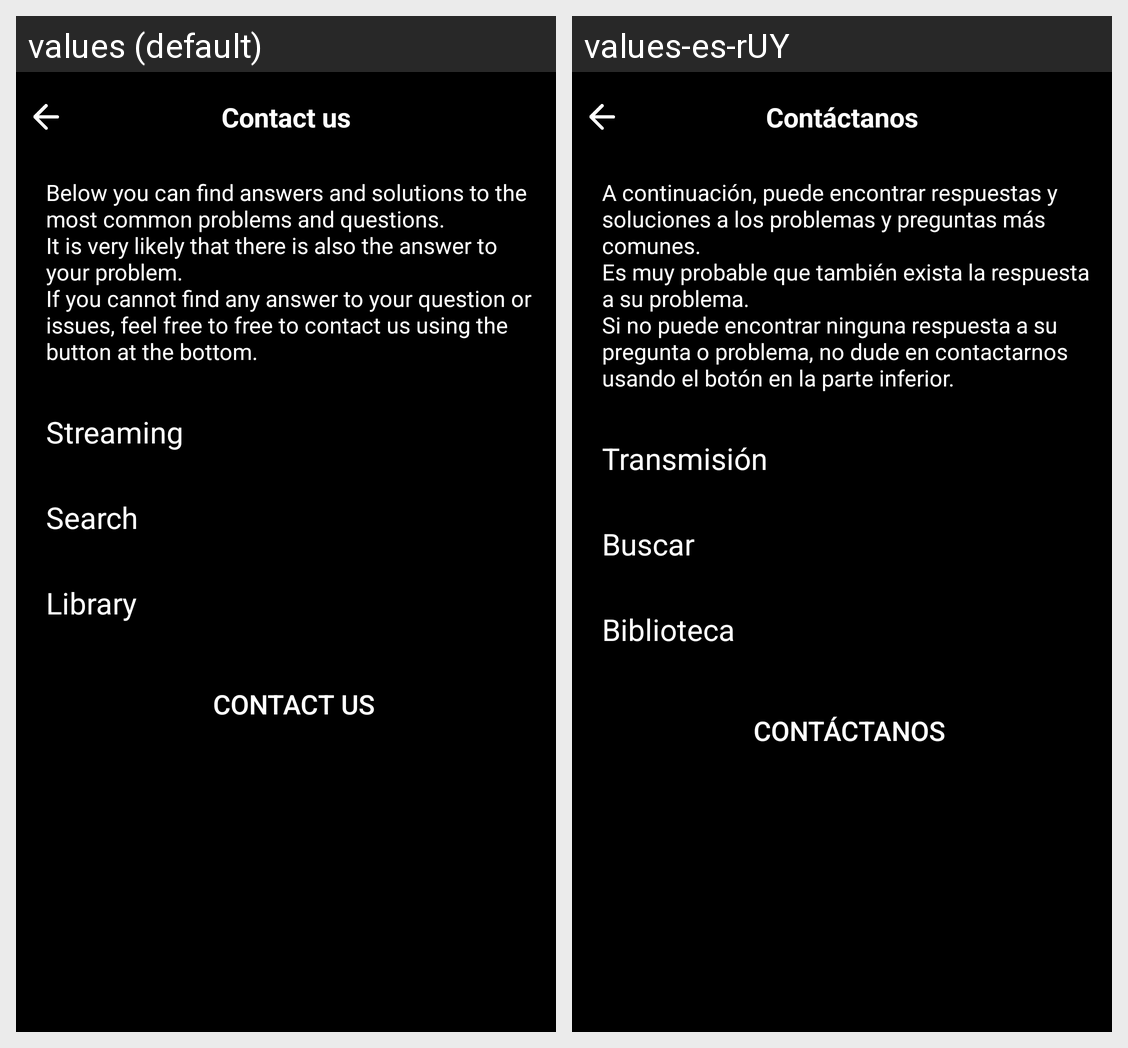

The Android screen above is rendered under two locales of the same app. Produce the string resources it draws, with the default and per-locale values.
Android screen res/layout/fragment_contactus.xml rendered under 2 locales, left to right: values (default), values-es-rUY. Device: Nexus 5 (rendered at 1080×1920; each locale shown at half size, 540×960, under a caption strip naming it); theme Theme.Hudba.
Strings drawn on this screen, with the default value and each locale's value (text and hints the layout hard-codes, and strings that could not be matched under every locale, appear in the picture but are not listed):

contactus
  values: Contact us
  values-es-rUY: Contáctanos

contactus_top
  values: Below you can find answers and solutions to the most common problems and questions. 
      It is very likely that there is also the answer to your problem. 
      If you cannot find any answer to your question or issues, feel free to free to contact us using the button at the bottom.
  values-es-rUY: A continuación, puede encontrar respuestas y soluciones a los problemas y preguntas más comunes. 
      Es muy probable que también exista la respuesta a su problema. 
      Si no puede encontrar ninguna respuesta a su pregunta o problema, no dude en contactarnos usando el botón en la parte inferior.

streaming
  values: Streaming
  values-es-rUY: Transmisión

search
  values: Search
  values-es-rUY: Buscar

library
  values: Library
  values-es-rUY: Biblioteca
